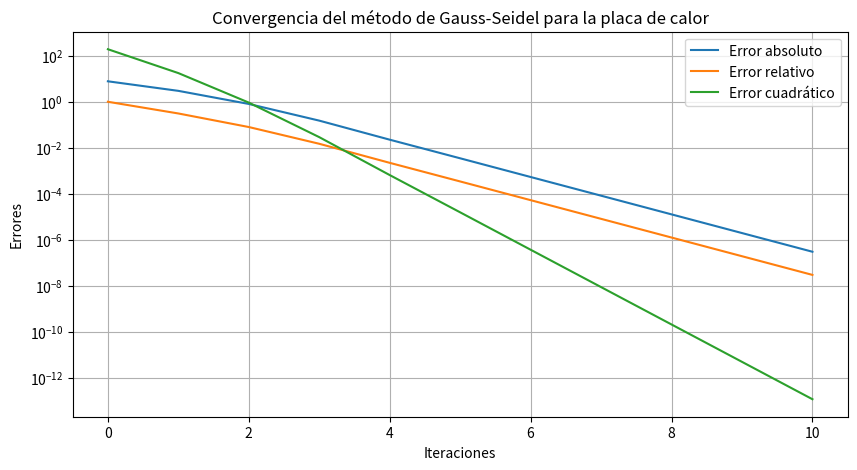

Python code for this plot:
import numpy as np
import matplotlib.pyplot as plt
import csv

def gauss_seidel(A, b, tol=1e-6, max_iter=100):
    n = len(b)
    x = np.zeros(n)
    x_prev = np.copy(x)
    errors = []

    for k in range(max_iter):
        for i in range(n):
            sum1 = sum(A[i][j] * x[j] for j in range(i))
            sum2 = sum(A[i][j] * x_prev[j] for j in range(i + 1, n))
            x[i] = (b[i] - sum1 - sum2) / A[i][i]

        abs_error = np.linalg.norm(x - x_prev, ord=np.inf)
        rel_error = abs_error / (np.linalg.norm(x, ord=np.inf) + 1e-10)
        quad_error = np.linalg.norm(x - x_prev) ** 2

        errors.append((k, abs_error, rel_error, quad_error))

        if abs_error < tol:
            break

        x_prev = np.copy(x)

    return x, errors

# Matriz de coeficientes A
A = np.array([
    [20, -5, -3, 0],
    [-4, 18, -2, -1],
    [-3, -1, 22, -5],
    [0, -2, -4, 25]
])

# Vector de términos independientes b
b = np.array([100, 120, 130, 150])

# Llama a la función de Gauss-Seidel
x_sol, errors = gauss_seidel(A, b)

# Guardar errores en CSV
with open("errors_placa_calor.csv", "w", newline="") as f:
    writer = csv.writer(f)
    writer.writerow(["Iteración", "Error absoluto", "Error relativo", "Error cuadrático"])
    writer.writerows(errors)
    writer.writerow([])
    writer.writerow(["Solución aproximada"])
    for val in x_sol:
        writer.writerow([val])

# Graficar errores
iterations = [e[0] for e in errors]
abs_errors = [e[1] for e in errors]
rel_errors = [e[2] for e in errors]
quad_errors = [e[3] for e in errors]

plt.figure(figsize=(10, 5))
plt.plot(iterations, abs_errors, label="Error absoluto")
plt.plot(iterations, rel_errors, label="Error relativo")
plt.plot(iterations, quad_errors, label="Error cuadrático")
plt.yscale("log")
plt.xlabel("Iteraciones")
plt.ylabel("Errores")
plt.title("Convergencia del método de Gauss-Seidel para la placa de calor")
plt.legend()
plt.grid()

plt.savefig("convergencia_gauss_seidel_placa_calor.png")
plt.show()

print("Solución aproximada:")
print(x_sol)
